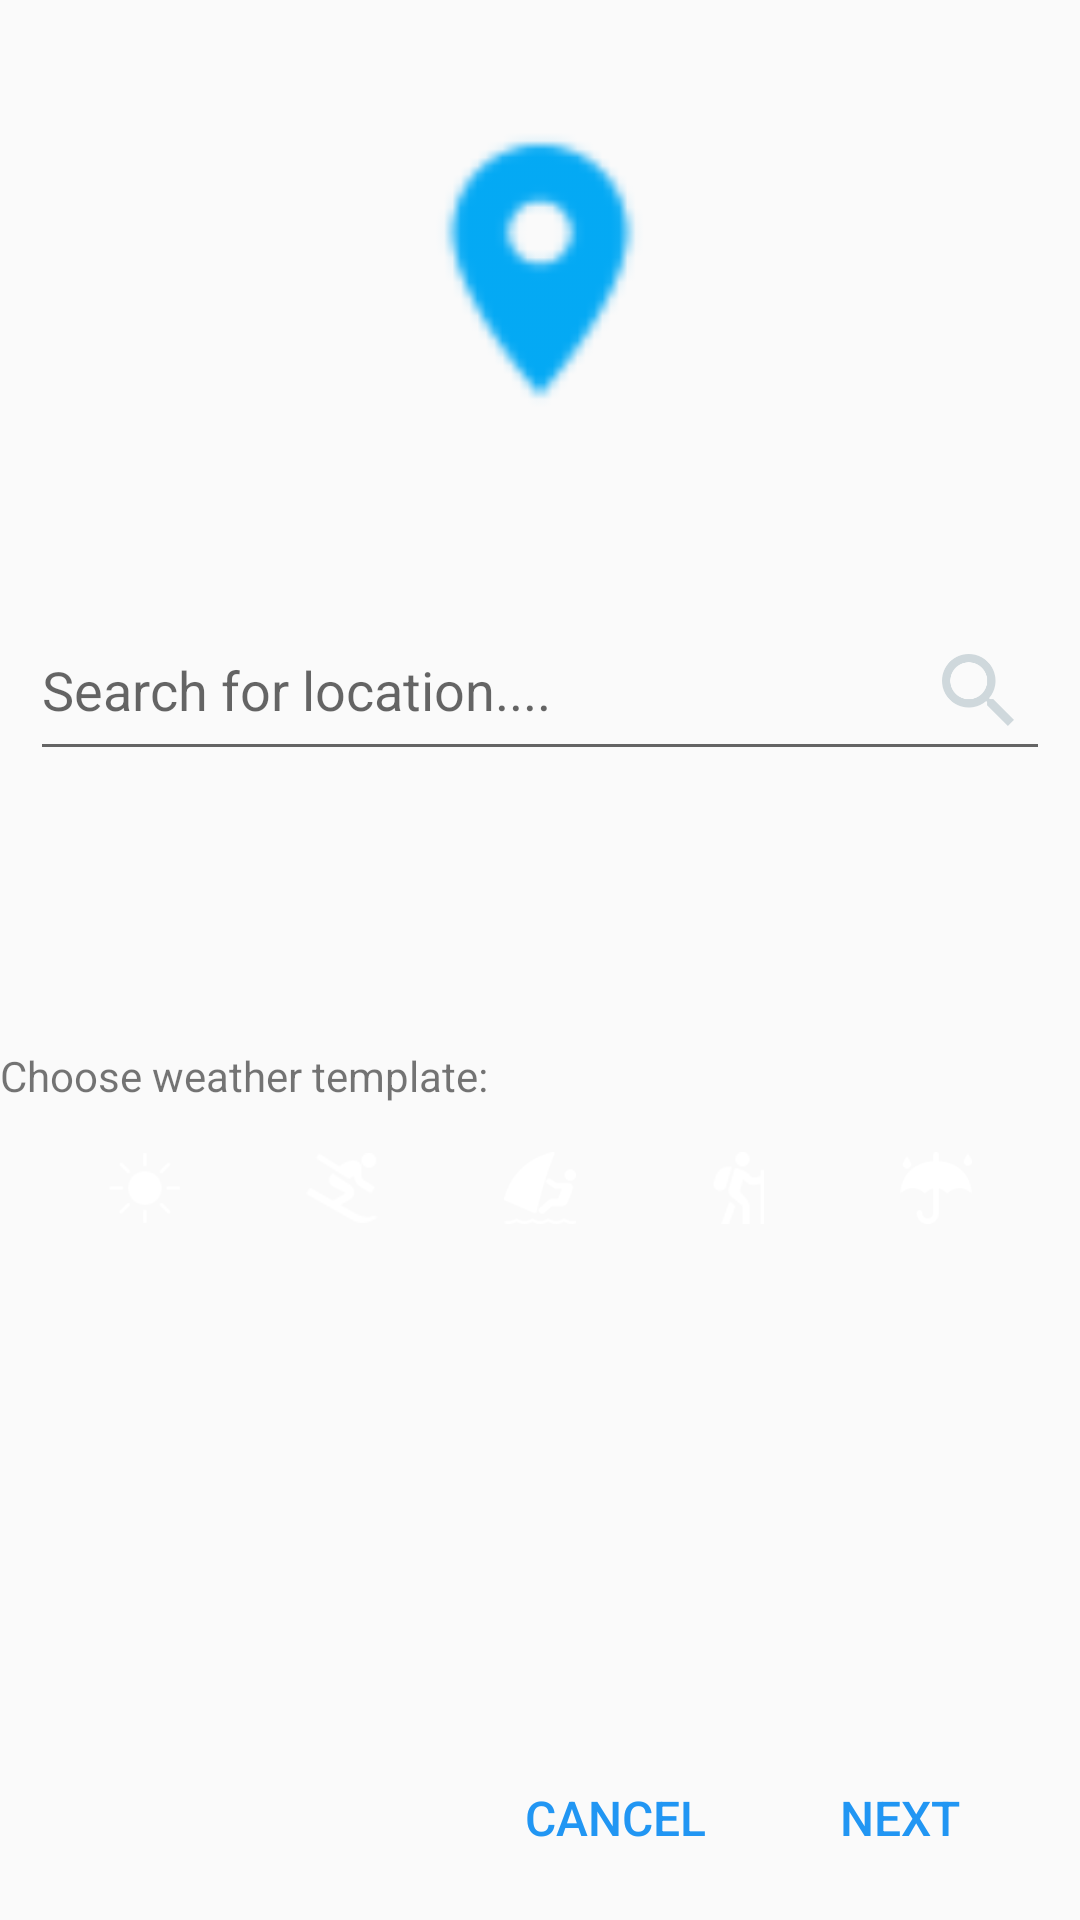

Layout XML and referenced resources for this Android screen:
<!-- AndroidManifest.xml: application theme AppTheme -->
<!-- res/layout/location_layout.xml -->
<?xml version="1.0" encoding="utf-8"?>
<LinearLayout xmlns:android="http://schemas.android.com/apk/res/android"
    android:orientation="vertical"
    android:layout_width="match_parent"
    android:layout_height="match_parent"
    android:clickable="false">

    <Space
        android:layout_width="wrap_content"
        android:layout_height="wrap_content"
        android:text="@string/choose_location"
        android:id="@+id/textView2"
        android:layout_gravity="center_horizontal"
        android:layout_marginTop="20dp"
        android:layout_marginBottom="10dp"/>

    <ImageView
        android:id="@+id/place_ic"
        android:layout_width="100dp"
        android:layout_height="120dp"
        android:src="@drawable/ic_place"
        android:tint="@color/md_light_blue_500"
        android:layout_gravity="center"
        android:layout_marginBottom="20dp"
        android:contentDescription="@string/choose_location"/>

    <AutoCompleteTextView
        android:drawableRight="@drawable/ic_search"
        android:drawableEnd="@drawable/ic_search"
        android:tint="@color/colorAccent"
        android:id="@+id/search_view"
        android:layout_width="fill_parent"
        android:layout_height="wrap_content"
        android:completionThreshold="1"
        android:layout_marginTop="30dp"
        android:layout_marginLeft="10dp"
        android:layout_marginRight="10dp"
        android:layout_marginBottom="5dp"
        android:inputType="textAutoComplete"
        android:imeOptions="actionDone"
        android:layout_gravity="center_horizontal"
        android:hint="@string/soek_hint">
    </AutoCompleteTextView>
    <Space
        android:id="@+id/space0"
        android:layout_weight="1"
        android:layout_width="match_parent"
        android:layout_height="0dp" />
    <TextView
        android:id="@+id/title_templates"
        android:layout_marginLeft="@dimen/text_margin"
        android:layout_marginStart="@dimen/text_margin"
        android:layout_width="wrap_content"
        android:layout_height="wrap_content"
        android:text="@string/templates_title"/>

    <LinearLayout
        android:layout_width="match_parent"
        android:layout_height="wrap_content"
        android:layout_marginTop="@dimen/text_margin"
        android:layout_marginRight="@dimen/text_margin"
        android:layout_marginLeft="@dimen/text_margin"
        android:orientation="horizontal">

        <Space
            android:id="@+id/space1"
            android:layout_width="wrap_content"
            android:layout_height="match_parent"
            android:layout_weight="1" />

        <ImageButton
            android:id="@+id/template_sun"
            android:layout_width="56dp"
            android:layout_height="56dp"
            android:layout_marginRight="5dp"
            android:layout_marginEnd="5dp"
            android:background="@drawable/template_button"
            android:src="@drawable/ic_sun_filled"
            android:onClick="onTemplateButtonClick"
            android:elevation="2dp"
            android:layout_marginBottom="5dp"
            />

        <ImageButton
            android:id="@+id/template_snow"
            android:layout_width="56dp"
            android:layout_height="56dp"
            android:layout_marginRight="5dp"
            android:layout_marginLeft="5dp"
            android:background="@drawable/template_button"
            android:src="@drawable/ic_skiing_48"
            android:onClick="onTemplateButtonClick"
            android:elevation="2dp"
            android:layout_marginBottom="5dp"
            />

        <ImageButton
            android:id="@+id/template_wind"
            android:layout_width="56dp"
            android:layout_height="56dp"
            android:layout_marginRight="5dp"
            android:layout_marginLeft="5dp"
            android:background="@drawable/template_button"
            android:src="@drawable/ic_in_sea_filled"
            android:elevation="2dp"
            android:onClick="onTemplateButtonClick"
            android:layout_marginBottom="5dp"
            />
        <ImageButton
            android:id="@+id/template_hiking"
            android:layout_width="56dp"
            android:layout_height="56dp"
            android:layout_marginRight="5dp"
            android:layout_marginLeft="5dp"
            android:background="@drawable/template_button"
            android:src="@drawable/ic_trekking"
            android:elevation="2dp"
            android:onClick="onTemplateButtonClick"
            android:layout_marginBottom="5dp"
        />
        <ImageButton
            android:id="@+id/template_rain"
            android:layout_width="56dp"
            android:layout_height="56dp"
            android:layout_marginLeft="5dp"
            android:layout_marginStart="5dp"
            android:background="@drawable/template_button"
            android:src="@drawable/ic_rainy_weather"
            android:elevation="2dp"
            android:onClick="onTemplateButtonClick"
            android:layout_marginBottom="5dp"
            />
        <Space
            android:id="@+id/space2"
            android:layout_width="wrap_content"
            android:layout_height="match_parent"
            android:layout_weight="1" />

    </LinearLayout>

    <LinearLayout
        android:layout_width="match_parent"
        android:layout_height="wrap_content"
        android:orientation="horizontal">

        <Space
            android:id="@+id/space3"
            android:layout_width="wrap_content"
            android:layout_height="match_parent"
            android:layout_weight="1" />

        <ImageButton
            android:id="@+id/template_custom"
            android:layout_width="56dp"
            android:layout_height="56dp"
            android:layout_marginTop="5dp"
            android:background="@drawable/template_button"
            android:src="@drawable/ic_custom"
            android:onClick="onTemplateButtonClick"
            android:elevation="2dp"
            android:layout_marginBottom="5dp"
            />
        <Space
            android:id="@+id/space4"
            android:layout_width="wrap_content"
            android:layout_height="match_parent"
            android:layout_weight="1" />
        </LinearLayout>


    <Space
        android:layout_width="match_parent"
        android:layout_height="wrap_content"
        android:layout_weight="1"
        android:layout_gravity="center_horizontal" />

    <LinearLayout
        android:layout_width="fill_parent"
        android:layout_height="wrap_content"
        android:orientation="horizontal">
        <TextView
            android:id="@+id/space5"
            android:layout_width="0dp"
            android:layout_height="match_parent"
            android:layout_weight="1"/>
        <Button
            android:layout_width="90dp"
            android:layout_height="wrap_content"
            android:id="@+id/cancelButton"
            android:layout_marginRight="0dp"
            android:layout_marginEnd="0dp"
            android:layout_marginBottom="10dp"
            android:text="@string/cancel"
            android:textAllCaps="true"
            android:background="@color/transparent"
            android:textColor="@color/md_blue_500"
            android:textSize="16sp"
            style="?android:attr/borderlessButtonStyle"
            android:onClick="onCancelButtonClick"
            />
        <Button
            android:layout_width="100dp"
            android:layout_height="wrap_content"
            android:id="@+id/nextButton"
            android:layout_marginRight="10dp"
            android:layout_marginEnd="10dp"
            android:layout_marginBottom="10dp"
            android:text="@string/next"
            android:textAllCaps="true"
            android:background="@color/transparent"
            android:textColor="@color/md_blue_500"
            android:textSize="16sp"
            style="?android:attr/borderlessButtonStyle"
            android:onClick="onNextButtonClick"
            />
    </LinearLayout>




</LinearLayout>
<!-- resources referenced by this layout -->
<resources>
  <color name="colorAccent">@color/md_light_blue_500</color>
  <color name="md_blue_500">#2196F3</color>
  <color name="md_light_blue_500">#03A9F4</color>
  <color name="transparent">#00000000</color>
  <!-- drawable ic_in_sea_filled: png bitmap (drawable-hdpi, 1197 bytes) -->
  <!-- drawable ic_place: png bitmap (drawable-ldpi, 717 bytes) -->
  <!-- drawable ic_rainy_weather: png bitmap (drawable-hdpi, 928 bytes) -->
  <!-- drawable ic_search: png bitmap (drawable-hdpi, 900 bytes) -->
  <!-- drawable ic_skiing_48: png bitmap (drawable-hdpi, 1356 bytes) -->
  <!-- drawable ic_sun_filled: png bitmap (drawable-hdpi, 1007 bytes) -->
  <!-- drawable ic_trekking: png bitmap (drawable-hdpi, 1034 bytes) -->
  <!-- drawable template_button (drawable) -->
  <?xml version="1.0" encoding="utf-8"?>
  <selector xmlns:android="http://schemas.android.com/apk/res/android" android:exitFadeDuration="@android:integer/config_mediumAnimTime">
      <item
          android:drawable="@drawable/template_selected_shape"
          android:state_selected="true"/>
      <item
          android:drawable="@drawable/template_not_selected_shape" />
  </selector>
  <string name="cancel">Cancel</string>
  <string name="choose_location">Choose location for alerts</string>
  <string name="next">Next</string>
  <string name="soek_hint">Search for location....</string>
  <string name="templates_title">Choose weather template:</string>
  <style name="AppTheme" parent="Theme.AppCompat.Light.DarkActionBar">
          
          <item name="colorPrimary">@color/colorPrimary</item>
          <item name="colorPrimaryDark">@color/colorPrimaryDark</item>
          <item name="colorAccent">@color/colorAccent</item>
      </style>
  <!-- drawable template_not_selected_shape (drawable) -->
  <?xml version="1.0" encoding="utf-8"?>
  <layer-list xmlns:android="http://schemas.android.com/apk/res/android">
      <item>
          <shape
              android:shape="oval" >
              <size
                  android:width="120dp"
                  android:height="120dp">
              </size>
              <solid
                  android:color="@color/md_blue_grey_100" />
          </shape>
      </item>
  
  </layer-list>
  <color name="colorPrimary">@color/md_light_blue_700</color>
  <color name="colorPrimaryDark">@color/md_light_blue_900</color>
  <color name="md_blue_grey_100">#CFD8DC</color>
  <color name="md_light_blue_700">#0288D1</color>
  <color name="md_light_blue_900">#01579B</color>
</resources>
